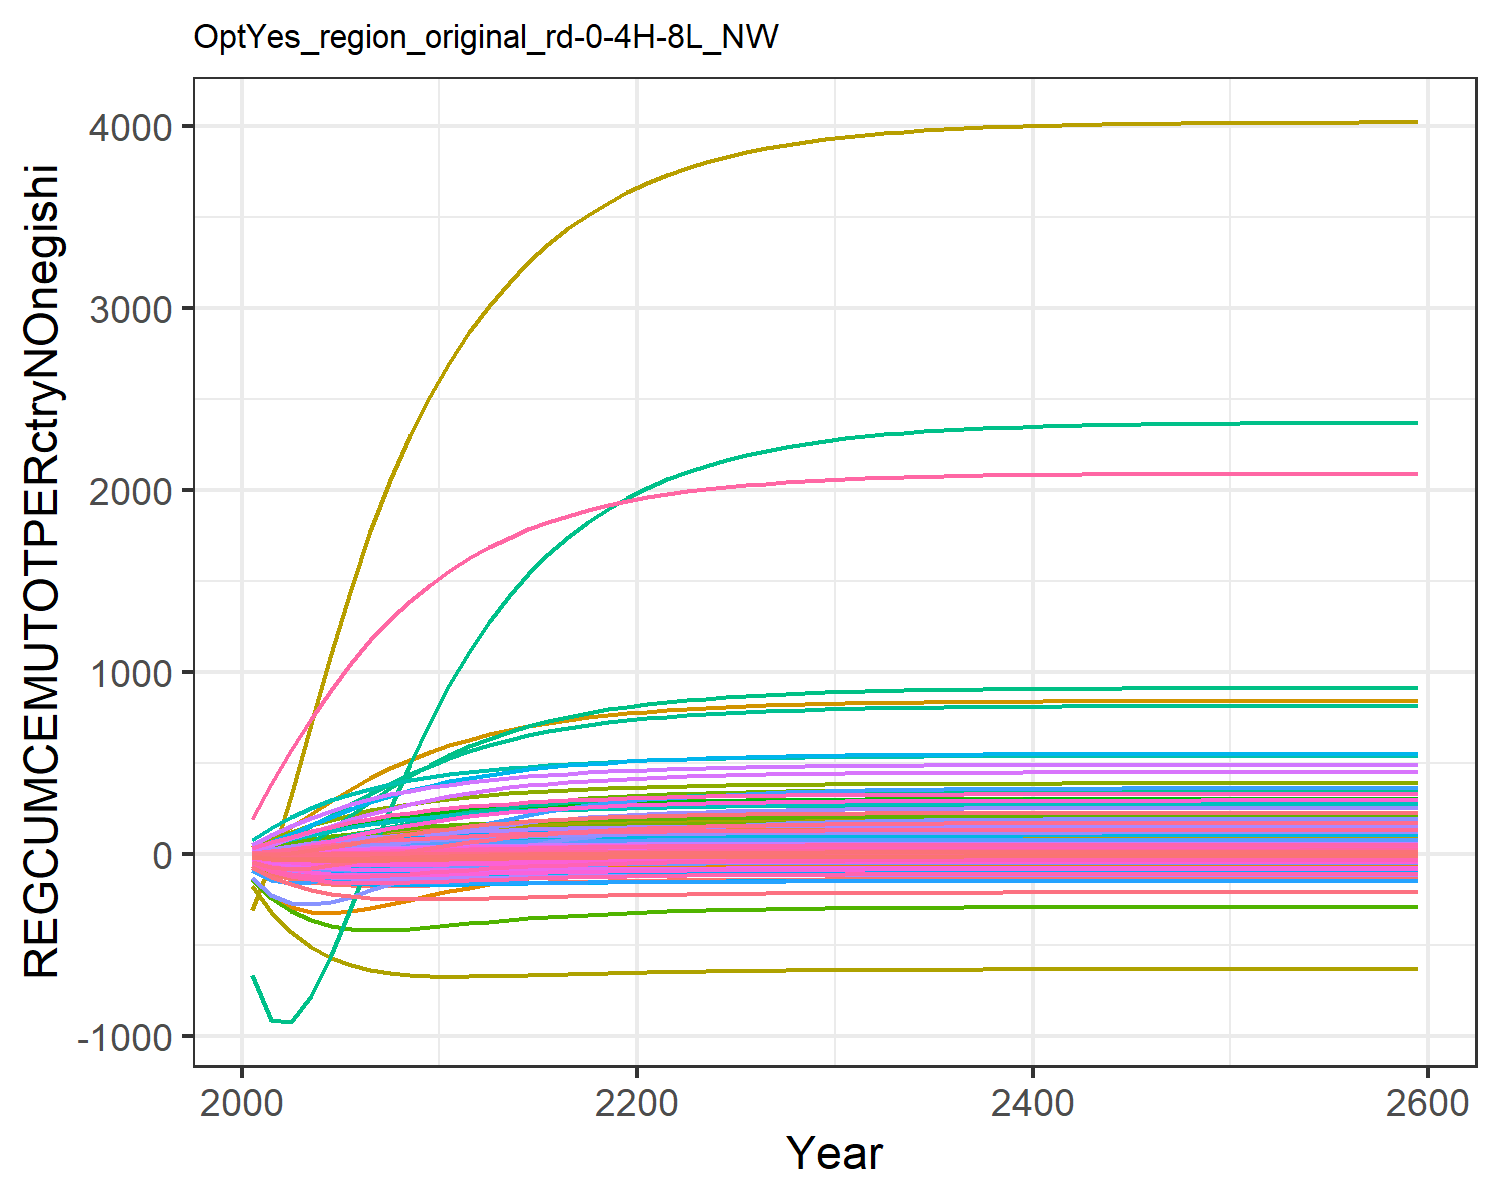

Source data for this figure (header and first rows):
-56.64533101198248, -11.527927819824948, -0.10188530543972622, 8.219806058788691, 11.310981787620154, -0.4791963722140276, 14.60531749014489, 4.737612399027298, 0.7790737848408569, -25.98120931944796, 5.957578035955568, -12.349668451678651, -24.664045136402542, -134.73008837400977, 0.986489664210945, 1.0106275540501448, 0.14148861466545692, -0.03327274684770918, 1.0186405502023355, -0.0363033505651389, -1.7489136612293386, 33.28723086522205, 0.06187077099551613, 0.19127956882291264
-102, -17.89, 0.05008, 17.94, 26.17, -0.6102, 28.94, 9.194, 2.168, -47.23, 11.58, -21.72, -43.76, -235.1, 2.313, 2.29, 0.3054, 0.2106, 2.566, -0.01724, -1.715, 87.09, 0.1489, 0.4013
-132.5, -19.5, 0.4259, 28.57, 42.94, -0.4345, 42.69, 13.35, 4.093, -63.82, 16.83, -28.24, -57.49, -291.4, 3.938, 3.743, 0.4787, 0.6986, 4.579, 0.03938, -0.4491, 153.1, 0.2502, 0.6291
-152.2, -17.52, 0.8998, 39.51, 60.18, -0.1025, 55.41, 17.1, 6.188, -76.55, 21.6, -32.47, -66.9, -316.7, 5.621, 5.274, 0.6503, 1.289, 6.716, 0.1174, 1.546, 223.9, 0.3559, 0.8602
-163.9, -12.85, 1.401, 50.31, 76.82, 0.2974, 66.83, 20.45, 8.255, -86, 25.85, -34.85, -72.76, -320.4, 7.239, 6.813, 0.812, 1.901, 8.798, 0.2049, 3.898, 294.1, 0.459, 1.084
-170, -6.625, 1.886, 60.46, 92.11, 0.7112, 76.78, 23.35, 10.18, -92.64, 29.56, -35.82, -75.85, -310.5, 8.722, 8.277, 0.9579, 2.489, 10.72, 0.2928, 6.326, 359.8, 0.5544, 1.29
-172.4, 0.2197, 2.337, 69.76, 105.8, 1.11, 85.32, 25.85, 11.92, -97.16, 32.74, -35.86, -77.03, -293.1, 10.05, 9.632, 1.087, 3.03, 12.45, 0.3768, 8.678, 419.4, 0.6404, 1.475
-172.4, 7.254, 2.743, 78.24, 118, 1.48, 92.62, 27.99, 13.46, -100.2, 35.47, -35.3, -76.95, -271.6, 11.21, 10.88, 1.201, 3.517, 13.98, 0.4547, 10.89, 472.8, 0.717, 1.638
-171, 14.2, 3.104, 85.95, 128.7, 1.813, 98.84, 29.82, 14.81, -102.1, 37.81, -34.37, -76.06, -248.6, 12.22, 12.02, 1.3, 3.947, 15.31, 0.5257, 12.91, 520.3, 0.7847, 1.783
-168.7, 20.93, 3.419, 92.95, 138.1, 2.109, 104.1, 31.38, 15.98, -103.3, 39.8, -33.19, -74.61, -225.4, 13.09, 13.05, 1.387, 4.322, 16.46, 0.5897, 14.75, 562.2, 0.8443, 1.91
-166, 27.15, 3.696, 99.14, 146.3, 2.372, 108.7, 32.72, 17, -103.9, 41.52, -31.93, -72.9, -203.1, 13.85, 13.98, 1.462, 4.652, 17.46, 0.6468, 16.39, 598.9, 0.8964, 2.022
-163.1, 32.66, 3.944, 104.5, 153.5, 2.608, 112.7, 33.89, 17.9, -104.1, 43.02, -30.69, -71.12, -182.4, 14.52, 14.78, 1.527, 4.945, 18.35, 0.6973, 17.85, 631.1, 0.9419, 2.117
-160.3, 37.48, 4.163, 109.1, 159.7, 2.819, 116.2, 34.92, 18.7, -104.1, 44.33, -29.53, -69.4, -163.5, 15.11, 15.47, 1.584, 5.205, 19.13, 0.742, 19.15, 659.2, 0.9815, 2.2
-157.6, 41.69, 4.357, 113, 165.1, 3.006, 119.2, 35.81, 19.4, -103.9, 45.48, -28.46, -67.78, -146.5, 15.63, 16.06, 1.633, 5.434, 19.81, 0.7812, 20.29, 683.6, 1.016, 2.271
-155, 45.34, 4.527, 116.5, 169.8, 3.172, 121.9, 36.59, 20.01, -103.7, 46.48, -27.5, -66.3, -131.4, 16.08, 16.58, 1.675, 5.635, 20.41, 0.8156, 21.29, 704.9, 1.046, 2.331
-152.7, 48.48, 4.677, 119.4, 173.9, 3.317, 124.2, 37.27, 20.55, -103.4, 47.35, -26.64, -64.96, -118, 16.48, 17.02, 1.712, 5.812, 20.94, 0.8457, 22.17, 723.3, 1.072, 2.384
-150.7, 51.19, 4.808, 121.9, 177.4, 3.446, 126.2, 37.87, 21.02, -103.1, 48.11, -25.88, -63.76, -106.2, 16.82, 17.4, 1.743, 5.967, 21.4, 0.8718, 22.93, 739.2, 1.094, 2.428
-148.8, 53.52, 4.923, 124, 180.4, 3.558, 128, 38.38, 21.43, -102.8, 48.77, -25.21, -62.69, -95.82, 17.12, 17.73, 1.77, 6.102, 21.79, 0.8945, 23.59, 753, 1.113, 2.466
-147.1, 55.51, 5.022, 125.9, 183, 3.656, 129.5, 38.83, 21.78, -102.5, 49.34, -24.63, -61.76, -86.79, 17.38, 18.01, 1.794, 6.219, 22.14, 0.9142, 24.17, 764.9, 1.13, 2.499
-145.7, 57.21, 5.109, 127.5, 185.2, 3.742, 130.9, 39.22, 22.09, -102.2, 49.84, -24.12, -60.95, -78.92, 17.61, 18.25, 1.814, 6.322, 22.44, 0.9313, 24.67, 775.1, 1.145, 2.527
-144.4, 58.67, 5.185, 128.8, 187.2, 3.817, 132, 39.56, 22.36, -102, 50.28, -23.68, -60.23, -72.04, 17.81, 18.46, 1.831, 6.411, 22.7, 0.9462, 25.11, 784, 1.157, 2.551
-143.2, 59.94, 5.252, 130, 188.9, 3.882, 133, 39.85, 22.6, -101.8, 50.66, -23.29, -59.6, -65.99, 17.98, 18.64, 1.846, 6.489, 22.93, 0.9592, 25.49, 791.8, 1.168, 2.572
-142.2, 61.05, 5.31, 131.1, 190.3, 3.94, 133.9, 40.11, 22.8, -101.5, 50.99, -22.95, -59.05, -60.67, 18.13, 18.8, 1.859, 6.557, 23.13, 0.9706, 25.82, 798.6, 1.177, 2.591
-141.3, 62.02, 5.36, 132, 191.6, 3.99, 134.7, 40.33, 22.98, -101.4, 51.27, -22.65, -58.56, -56.01, 18.26, 18.93, 1.871, 6.617, 23.31, 0.9805, 26.11, 804.5, 1.186, 2.606
-140.5, 62.86, 5.404, 132.7, 192.7, 4.033, 135.4, 40.53, 23.14, -101.2, 51.52, -22.38, -58.12, -51.92, 18.37, 19.05, 1.881, 6.668, 23.46, 0.9892, 26.37, 809.6, 1.193, 2.62
-139.8, 63.6, 5.443, 133.4, 193.7, 4.072, 135.9, 40.69, 23.27, -101, 51.74, -22.15, -57.74, -48.34, 18.47, 19.16, 1.889, 6.714, 23.59, 0.9968, 26.59, 814.1, 1.199, 2.632
-139.2, 64.24, 5.476, 134, 194.6, 4.105, 136.4, 40.84, 23.39, -100.9, 51.93, -21.95, -57.4, -45.22, 18.56, 19.25, 1.897, 6.753, 23.7, 1.003, 26.79, 818, 1.204, 2.642
-138.6, 64.8, 5.505, 134.5, 195.3, 4.134, 136.9, 40.97, 23.49, -100.8, 52.09, -21.77, -57.11, -42.48, 18.63, 19.32, 1.904, 6.787, 23.8, 1.009, 26.96, 821.4, 1.209, 2.651
-138.1, 65.29, 5.531, 134.9, 195.9, 4.159, 137.3, 41.08, 23.58, -100.7, 52.24, -21.61, -56.85, -40.1, 18.7, 19.39, 1.909, 6.817, 23.89, 1.014, 27.11, 824.4, 1.213, 2.659
-137.7, 65.71, 5.553, 135.3, 196.5, 4.181, 137.6, 41.18, 23.66, -100.6, 52.36, -21.47, -56.62, -38.02, 18.75, 19.45, 1.914, 6.843, 23.97, 1.019, 27.24, 827, 1.217, 2.666
-137.3, 66.08, 5.572, 135.7, 197, 4.2, 137.9, 41.26, 23.73, -100.5, 52.47, -21.35, -56.43, -36.2, 18.8, 19.5, 1.918, 6.865, 24.03, 1.023, 27.35, 829.2, 1.22, 2.672
-137, 66.4, 5.588, 135.9, 197.4, 4.217, 138.1, 41.33, 23.78, -100.4, 52.56, -21.25, -56.25, -34.63, 18.84, 19.55, 1.922, 6.885, 24.09, 1.026, 27.45, 831.1, 1.223, 2.677
-136.8, 66.68, 5.603, 136.2, 197.8, 4.231, 138.3, 41.39, 23.83, -100.4, 52.64, -21.16, -56.1, -33.27, 18.88, 19.58, 1.925, 6.902, 24.14, 1.029, 27.53, 832.8, 1.225, 2.681
-136.5, 66.91, 5.615, 136.4, 198.1, 4.244, 138.5, 41.45, 23.88, -100.3, 52.71, -21.08, -55.97, -32.09, 18.91, 19.62, 1.928, 6.916, 24.18, 1.031, 27.6, 834.3, 1.227, 2.685
-136.3, 67.12, 5.626, 136.6, 198.3, 4.254, 138.7, 41.49, 23.92, -100.2, 52.77, -21.01, -55.86, -31.07, 18.94, 19.65, 1.93, 6.929, 24.22, 1.033, 27.67, 835.5, 1.229, 2.688
-136.1, 67.3, 5.635, 136.8, 198.6, 4.264, 138.8, 41.53, 23.95, -100.2, 52.82, -20.95, -55.76, -30.18, 18.96, 19.67, 1.933, 6.94, 24.25, 1.035, 27.72, 836.6, 1.23, 2.691
-136, 67.45, 5.643, 136.9, 198.8, 4.272, 139, 41.57, 23.98, -100.2, 52.86, -20.9, -55.67, -29.42, 18.98, 19.69, 1.934, 6.949, 24.27, 1.037, 27.77, 837.5, 1.232, 2.693
-135.8, 67.59, 5.65, 137, 198.9, 4.279, 139.1, 41.6, 24, -100.1, 52.9, -20.86, -55.6, -28.75, 19, 19.71, 1.936, 6.957, 24.3, 1.038, 27.81, 838.3, 1.233, 2.695
-135.7, 67.7, 5.656, 137.1, 199.1, 4.285, 139.1, 41.63, 24.02, -100.1, 52.94, -20.82, -55.54, -28.18, 19.02, 19.73, 1.937, 6.964, 24.32, 1.039, 27.84, 839, 1.234, 2.697
-135.6, 67.8, 5.661, 137.2, 199.2, 4.29, 139.2, 41.65, 24.04, -100.1, 52.97, -20.79, -55.48, -27.68, 19.03, 19.74, 1.938, 6.97, 24.34, 1.04, 27.88, 839.6, 1.235, 2.699
-135.5, 67.89, 5.666, 137.3, 199.3, 4.294, 139.3, 41.67, 24.06, -100.1, 52.99, -20.76, -55.43, -27.25, 19.04, 19.75, 1.939, 6.975, 24.35, 1.041, 27.9, 840.1, 1.235, 2.7
-135.4, 67.96, 5.669, 137.3, 199.4, 4.298, 139.3, 41.68, 24.07, -100, 53.01, -20.73, -55.39, -26.88, 19.05, 19.76, 1.94, 6.98, 24.36, 1.042, 27.92, 840.6, 1.236, 2.701
-135.4, 68.03, 5.673, 137.4, 199.5, 4.302, 139.4, 41.7, 24.08, -100, 53.03, -20.71, -55.35, -26.56, 19.06, 19.77, 1.941, 6.984, 24.37, 1.043, 27.94, 841, 1.236, 2.702
-135.3, 68.08, 5.676, 137.4, 199.6, 4.304, 139.4, 41.71, 24.09, -100, 53.05, -20.69, -55.32, -26.28, 19.07, 19.78, 1.942, 6.987, 24.38, 1.043, 27.96, 841.3, 1.237, 2.703
-135.3, 68.13, 5.678, 137.5, 199.7, 4.307, 139.5, 41.72, 24.1, -99.99, 53.06, -20.67, -55.29, -26.04, 19.07, 19.78, 1.942, 6.99, 24.39, 1.044, 27.98, 841.6, 1.237, 2.704
-135.2, 68.17, 5.68, 137.5, 199.7, 4.309, 139.5, 41.73, 24.11, -99.98, 53.07, -20.66, -55.27, -25.83, 19.08, 19.79, 1.943, 6.993, 24.4, 1.044, 27.99, 841.8, 1.238, 2.704
-135.2, 68.21, 5.682, 137.6, 199.8, 4.311, 139.5, 41.74, 24.11, -99.97, 53.08, -20.65, -55.25, -25.65, 19.08, 19.79, 1.943, 6.995, 24.41, 1.045, 28, 842.1, 1.238, 2.705
-135.1, 68.24, 5.684, 137.6, 199.8, 4.313, 139.6, 41.74, 24.12, -99.96, 53.09, -20.64, -55.23, -25.49, 19.09, 19.8, 1.943, 6.997, 24.41, 1.045, 28.01, 842.2, 1.238, 2.705
-135.1, 68.27, 5.685, 137.6, 199.8, 4.314, 139.6, 41.75, 24.12, -99.95, 53.1, -20.63, -55.22, -25.36, 19.09, 19.8, 1.944, 6.998, 24.42, 1.045, 28.02, 842.4, 1.238, 2.706
-135.1, 68.29, 5.686, 137.6, 199.9, 4.315, 139.6, 41.76, 24.13, -99.95, 53.1, -20.62, -55.2, -25.24, 19.09, 19.81, 1.944, 7, 24.42, 1.045, 28.02, 842.5, 1.239, 2.706
-135.1, 68.31, 5.687, 137.6, 199.9, 4.316, 139.6, 41.76, 24.13, -99.94, 53.11, -20.61, -55.19, -25.14, 19.1, 19.81, 1.944, 7.001, 24.42, 1.046, 28.03, 842.7, 1.239, 2.706
-135, 68.33, 5.688, 137.7, 199.9, 4.317, 139.6, 41.76, 24.13, -99.93, 53.12, -20.61, -55.18, -25.06, 19.1, 19.81, 1.944, 7.002, 24.43, 1.046, 28.04, 842.8, 1.239, 2.707
-135, 68.34, 5.689, 137.7, 199.9, 4.318, 139.6, 41.77, 24.14, -99.93, 53.12, -20.6, -55.17, -24.98, 19.1, 19.81, 1.944, 7.003, 24.43, 1.046, 28.04, 842.9, 1.239, 2.707
-135, 68.35, 5.69, 137.7, 199.9, 4.319, 139.6, 41.77, 24.14, -99.93, 53.12, -20.6, -55.17, -24.92, 19.1, 19.81, 1.945, 7.004, 24.43, 1.046, 28.04, 842.9, 1.239, 2.707
-135, 68.36, 5.69, 137.7, 200, 4.319, 139.6, 41.77, 24.14, -99.92, 53.13, -20.59, -55.16, -24.86, 19.1, 19.82, 1.945, 7.004, 24.43, 1.046, 28.05, 843, 1.239, 2.707
-135, 68.37, 5.691, 137.7, 200, 4.32, 139.7, 41.77, 24.14, -99.92, 53.13, -20.59, -55.15, -24.81, 19.1, 19.82, 1.945, 7.005, 24.44, 1.046, 28.05, 843.1, 1.239, 2.707
-135, 68.38, 5.691, 137.7, 200, 4.32, 139.7, 41.78, 24.14, -99.92, 53.13, -20.59, -55.15, -24.77, 19.11, 19.82, 1.945, 7.005, 24.44, 1.046, 28.05, 843.1, 1.239, 2.707
-135, 68.39, 5.692, 137.7, 200, 4.32, 139.7, 41.78, 24.15, -99.92, 53.13, -20.59, -55.15, -24.73, 19.11, 19.82, 1.945, 7.006, 24.44, 1.047, 28.06, 843.1, 1.239, 2.707
-135, 68.4, 5.692, 137.7, 200, 4.321, 139.7, 41.78, 24.15, -99.91, 53.13, -20.58, -55.14, -24.7, 19.11, 19.82, 1.945, 7.006, 24.44, 1.047, 28.06, 843.2, 1.239, 2.708
-134.9, 68.43, 5.694, 137.8, 200, 4.323, 139.7, 41.79, 24.15, -99.9, 53.15, -20.57, -55.12, -24.51, 19.11, 19.83, 1.946, 7.009, 24.45, 1.047, 28.07, 843.4, 1.24, 2.708
